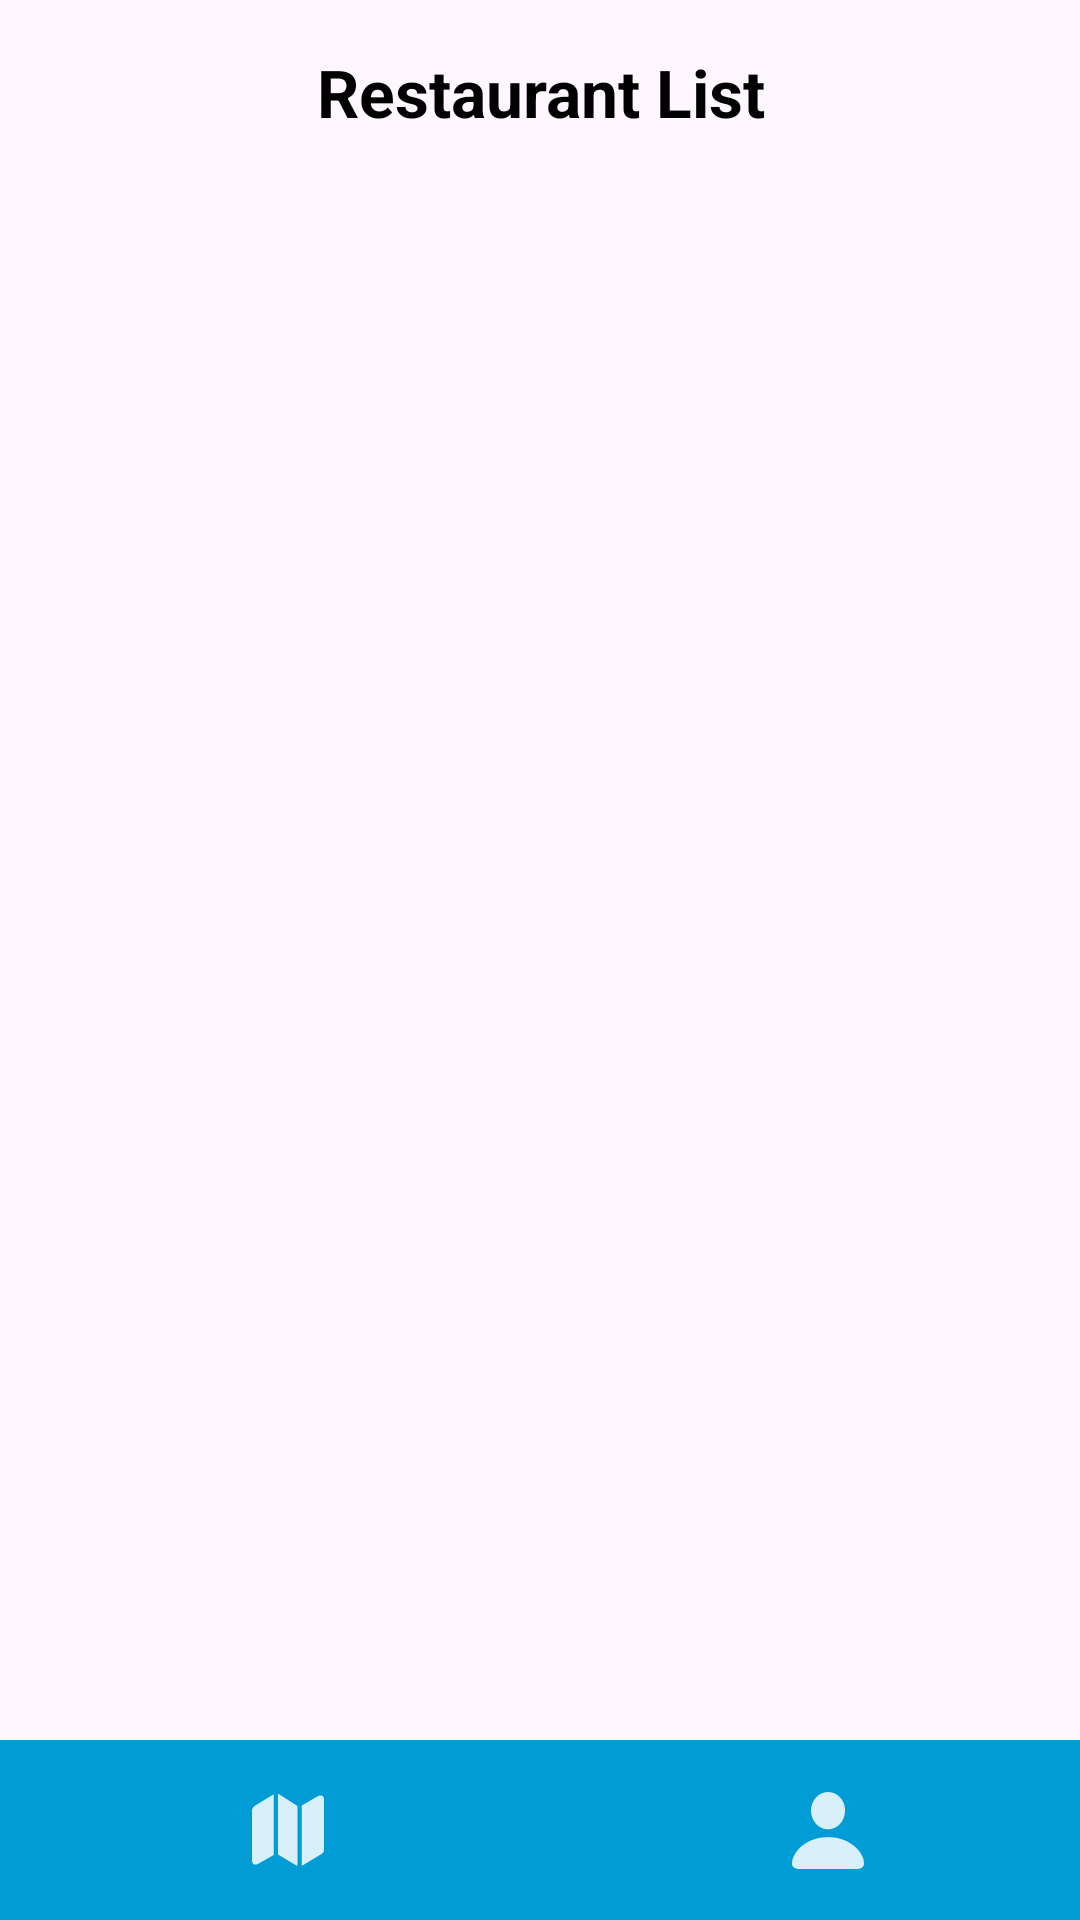

Here is an Android app screen rendered from its layout file. Give the layout XML and the strings, colors and styles it references.
<!-- AndroidManifest.xml: application theme Theme.HKU_Hotspot_Frontend -->
<!-- res/layout/activity_restaurant_list.xml -->
<?xml version="1.0" encoding="utf-8"?>
<androidx.constraintlayout.widget.ConstraintLayout
    xmlns:android="http://schemas.android.com/apk/res/android"
    xmlns:app="http://schemas.android.com/apk/res-auto"
    android:layout_width="match_parent"
    android:layout_height="match_parent">

    
    <TextView
        android:id="@+id/restaurant_list_title"
        android:layout_width="0dp"
        android:layout_height="wrap_content"
        android:layout_margin="16dp"
        android:text="@string/restaurant_list"
        android:textAppearance="?android:attr/textAppearanceLarge"
        android:textStyle="bold"
        android:gravity="center"
        app:layout_constraintTop_toTopOf="parent"
        app:layout_constraintStart_toStartOf="parent"
        app:layout_constraintEnd_toEndOf="parent" />


    <androidx.recyclerview.widget.RecyclerView
        android:id="@+id/restaurant_list"
        android:layout_width="0dp"
        android:layout_height="0dp"
        app:layout_constraintTop_toBottomOf="@id/restaurant_list_title"
        app:layout_constraintStart_toStartOf="parent"
        app:layout_constraintEnd_toEndOf="parent"
        app:layout_constraintBottom_toBottomOf="parent" />

    

    <LinearLayout
        android:id="@+id/bottom_navigation"
        android:layout_width="match_parent"
        android:layout_height="60dp"
        android:layout_alignParentBottom="true"
        android:background="@color/light_blue"
        android:orientation="horizontal"
        app:layout_constraintBottom_toBottomOf="parent"
        app:layout_constraintStart_toStartOf="parent">


        <ImageButton
            android:id="@+id/map_button"
            android:layout_width="wrap_content"
            android:layout_height="match_parent"
            android:layout_weight="1"
            android:src="@drawable/map_hotbar"
            android:contentDescription="@string/map"
            android:background="?attr/selectableItemBackgroundBorderless" />

        <ImageButton
            android:id="@+id/profile_button"
            android:layout_width="0dp"
            android:layout_height="match_parent"
            android:layout_weight="1"
            android:background="?attr/selectableItemBackgroundBorderless"
            android:contentDescription="@string/profile"
            android:src="@drawable/person_fill" />

    </LinearLayout>

</androidx.constraintlayout.widget.ConstraintLayout>
<!-- resources referenced by this layout -->
<resources>
  <color name="light_blue">#009CD5</color>
  <!-- drawable map_hotbar (drawable) -->
  <vector xmlns:android="http://schemas.android.com/apk/res/android"
      android:width="24dp"
      android:height="24dp"
      android:viewportWidth="513.48"
      android:viewportHeight="488.87">
    <path
        android:fillColor="#FF000000"
        android:pathData="M0,0h513.48v488.87h-513.48z"
        android:strokeAlpha="0"
        android:fillAlpha="0"/>
    <path
        android:pathData="M0,453.13C0,469.92 9.77,479.49 26.17,479.49C32.03,479.49 38.09,477.73 45.31,473.63L154.88,414.06L154.88,3.13C150.2,5.08 145.12,7.62 140.23,10.35L20.31,80.27C6.64,87.89 0,98.44 0,114.06ZM185.94,410.74L312.3,483.2C316.21,485.35 320.12,487.11 323.83,488.09L323.83,81.45L200.59,6.05C196.09,3.32 191.02,1.17 185.94,0ZM355.08,487.3C357.81,486.33 360.74,485.16 363.48,483.4L493.36,408.98C506.84,401.17 513.48,390.82 513.48,375L513.48,35.74C513.48,18.75 503.52,9.38 487.5,9.38C481.64,9.38 475.59,11.13 468.36,15.23L355.08,77.73Z"
        android:fillColor="#ffffff"
        android:fillAlpha="0.85"/>
  </vector>
  <!-- drawable person_fill (drawable) -->
  <vector xmlns:android="http://schemas.android.com/apk/res/android" android:height="25.585955dp" android:viewportHeight="450.59" android:viewportWidth="422.66" android:width="24dp">
        
      <path android:fillAlpha="0" android:fillColor="#000000" android:pathData="M0,0h422.66v450.59h-422.66z" android:strokeAlpha="0"/>
        
      <path android:fillAlpha="0.85" android:fillColor="#ffffff" android:pathData="M41.21,450.39L381.45,450.39C407.03,450.39 422.66,438.09 422.66,418.16C422.66,353.32 341.6,263.87 211.33,263.87C81.05,263.87 0,353.32 0,418.16C0,438.09 15.63,450.39 41.21,450.39ZM211.52,218.75C266.02,218.75 311.72,170.31 311.72,107.81C311.72,46.68 265.63,0 211.52,0C157.62,0 111.52,47.46 111.52,108.2C111.52,170.31 157.23,218.75 211.52,218.75Z"/>
      
  </vector>
  <string name="map">Map</string>
  <string name="profile">Profile</string>
  <string name="restaurant_list">Restaurant List</string>
  <style name="Theme.HKU_Hotspot_Frontend" parent="Base.Theme.HKU_Hotspot_Frontend" />
  <style name="Base.Theme.HKU_Hotspot_Frontend" parent="Theme.Material3.DayNight.NoActionBar">
          
          <item name="android:textColorPrimary">@color/text_color</item>
          <item name="profileDrawable">@drawable/profile</item>
          <item name="arrowDrawable">@drawable/arrow</item>
  
      </style>
  <color name="text_color">#000000</color>
  <!-- drawable arrow (drawable) -->
  <vector xmlns:android="http://schemas.android.com/apk/res/android"
      android:width="24dp"
      android:height="24dp"
      android:viewportWidth="422.85"
      android:viewportHeight="399.41">
    <path
        android:fillColor="#FF000000"
        android:pathData="M0,0h422.85v399.41h-422.85z"
        android:strokeAlpha="0"
        android:fillAlpha="0"/>
    <path
        android:pathData="M40.23,399.41C49.41,399.41 56.45,395.51 66.21,390.63L397.66,230.08C416.6,220.9 422.85,212.11 422.85,199.8C422.85,187.7 416.6,178.91 397.66,169.53L66.21,9.18C56.25,4.3 49.22,0.39 40.04,0.39C23.24,0.39 12.7,13.09 12.7,33.2L12.89,366.6C12.89,386.52 23.44,399.41 40.23,399.41Z"
        android:fillColor="#000000"/>
  </vector>
</resources>
